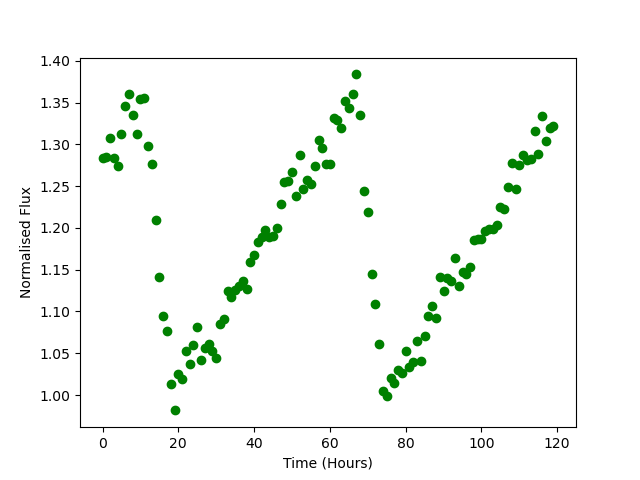

The table this chart was drawn from, first rows:
Time, Flux
0.0, 1.284
1.0, 1.285
2.0, 1.307
3.0, 1.283
4.0, 1.275
5.0, 1.313
6.0, 1.346
7.0, 1.36
8.0, 1.335
9.0, 1.312
10.0, 1.354
11.0, 1.355
12.0, 1.298
13.0, 1.277
14.0, 1.209
15.0, 1.142
16.0, 1.095
17.0, 1.077
18.0, 1.013
19.0, 0.9816
20.0, 1.025
21.0, 1.019
22.0, 1.052
23.0, 1.037
24.0, 1.06
25.0, 1.082
26.0, 1.042
27.0, 1.056
28.0, 1.061
29.0, 1.052
30.0, 1.044
31.0, 1.085
32.0, 1.091
33.0, 1.124
34.0, 1.118
35.0, 1.126
36.0, 1.13
37.0, 1.136
38.0, 1.127
39.0, 1.16
40.0, 1.168
41.0, 1.183
42.0, 1.189
43.0, 1.198
44.0, 1.189
45.0, 1.19
46.0, 1.2
47.0, 1.229
48.0, 1.255
49.0, 1.256
50.0, 1.267
51.0, 1.238
52.0, 1.287
53.0, 1.247
54.0, 1.257
55.0, 1.252
56.0, 1.275
57.0, 1.305
58.0, 1.296
59.0, 1.276
... 60 more rows
